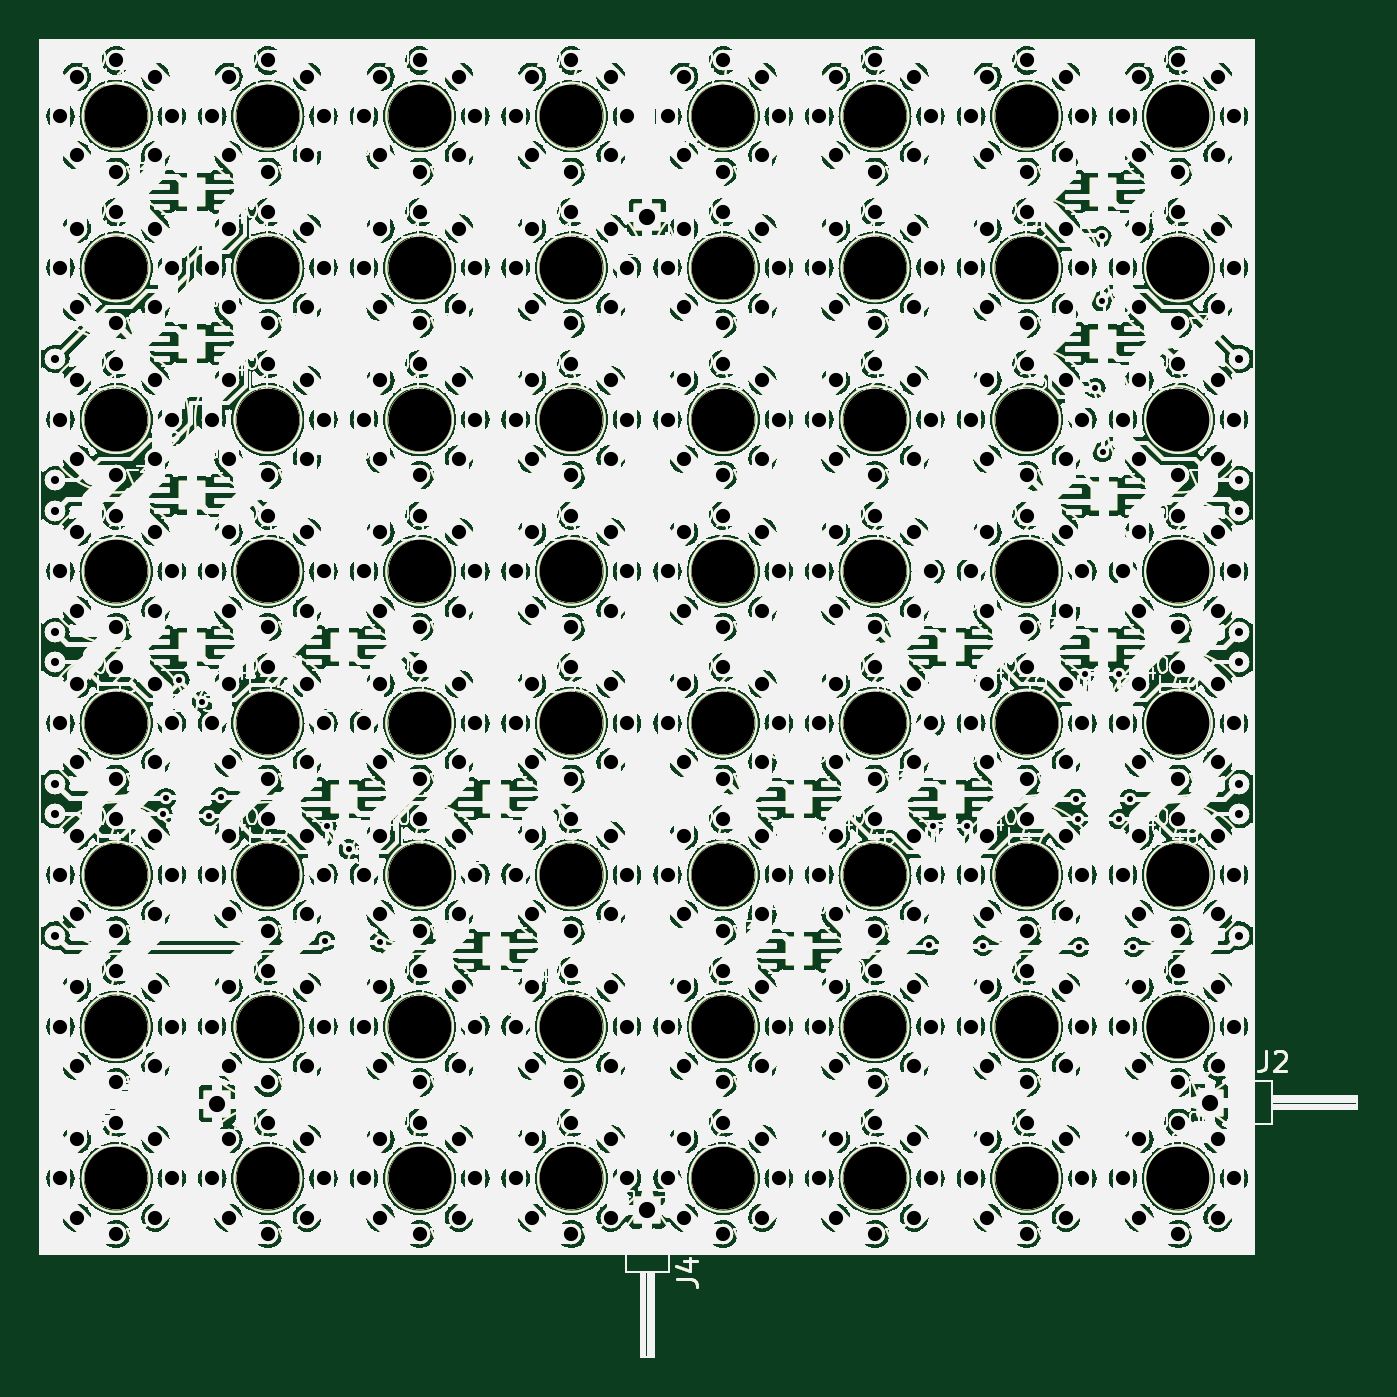
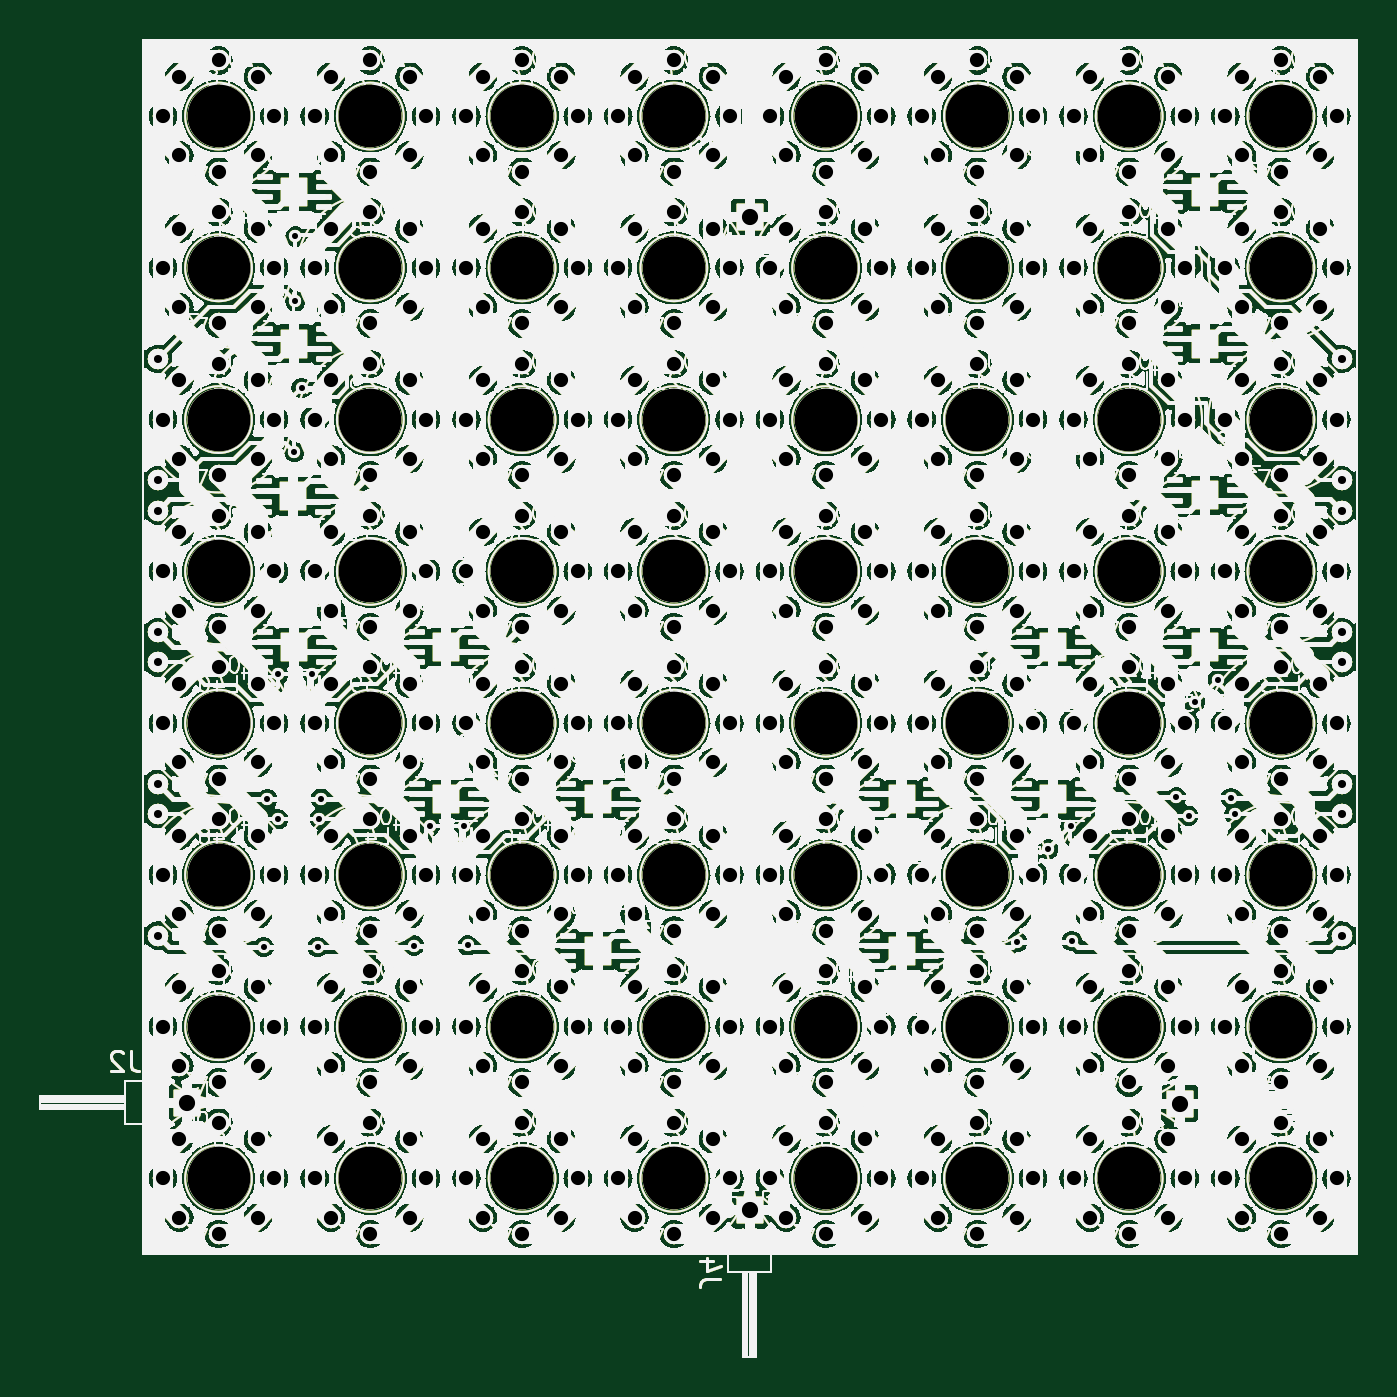
Circuit board: 11 layer files. Board 65.1 x 65.1 mm.
- bottom_copper: TacTile-A-B_Cu.gbr (1496818 bytes)
- bottom_mask: TacTile-A-B_Mask.gbr (1496819 bytes)
- paste: TacTile-A-B_Paste.gbr (1496814 bytes)
- bottom_silk: TacTile-A-B_Silkscreen.gbr (1496820 bytes)
- outline: TacTile-A-Edge_Cuts.gbr (1496787 bytes)
- top_copper: TacTile-A-F_Cu.gbr (1496818 bytes)
- top_mask: TacTile-A-F_Mask.gbr (1496819 bytes)
- paste: TacTile-A-F_Paste.gbr (1496814 bytes)
- top_silk: TacTile-A-F_Silkscreen.gbr (1496820 bytes)
- drill: TacTile-A-NPTH.drl (1341 bytes)
- drill: TacTile-A-PTH.drl (9325 bytes)

=== bottom_copper: TacTile-A-B_Cu.gbr (1496818 bytes, source omitted) ===
=== bottom_mask: TacTile-A-B_Mask.gbr (1496819 bytes, source omitted) ===
=== paste: TacTile-A-B_Paste.gbr (1496814 bytes, source omitted) ===
=== bottom_silk: TacTile-A-B_Silkscreen.gbr (1496820 bytes, source omitted) ===
=== outline: TacTile-A-Edge_Cuts.gbr (1496787 bytes, source omitted) ===
=== top_copper: TacTile-A-F_Cu.gbr (1496818 bytes, source omitted) ===
=== top_mask: TacTile-A-F_Mask.gbr (1496819 bytes, source omitted) ===
=== paste: TacTile-A-F_Paste.gbr (1496814 bytes, source omitted) ===
=== top_silk: TacTile-A-F_Silkscreen.gbr (1496820 bytes, source omitted) ===
=== drill: TacTile-A-NPTH.drl ===
M48
; DRILL file {KiCad 7.0.1} date Wed Aug 30 09:26:10 2023
; FORMAT={-:-/ absolute / inch / decimal}
; #@! TF.CreationDate,2023-08-30T09:26:10-04:00
; #@! TF.GenerationSoftware,Kicad,Pcbnew,7.0.1
; #@! TF.FileFunction,NonPlated,1,2,NPTH
FMAT,2
INCH
; #@! TA.AperFunction,NonPlated,NPTH,ComponentDrill
T1C0.1220
%
G90
G05
T1
X1.1319Y-1.1319
X1.1319Y-1.4272
X1.1319Y-1.7224
X1.1319Y-2.0177
X1.1319Y-2.313
X1.1319Y-2.6083
X1.1319Y-2.9035
X1.1319Y-3.1988
X1.4272Y-1.1319
X1.4272Y-1.4272
X1.4272Y-1.7224
X1.4272Y-2.0177
X1.4272Y-2.313
X1.4272Y-2.6083
X1.4272Y-2.9035
X1.4272Y-3.1988
X1.7224Y-1.1319
X1.7224Y-1.4272
X1.7224Y-1.7224
X1.7224Y-2.0177
X1.7224Y-2.313
X1.7224Y-2.6083
X1.7224Y-2.9035
X1.7224Y-3.1988
X2.0177Y-1.1319
X2.0177Y-1.4272
X2.0177Y-1.7224
X2.0177Y-2.0177
X2.0177Y-2.313
X2.0177Y-2.6083
X2.0177Y-2.9035
X2.0177Y-3.1988
X2.313Y-1.1319
X2.313Y-1.4272
X2.313Y-1.7224
X2.313Y-2.0177
X2.313Y-2.313
X2.313Y-2.6083
X2.313Y-2.9035
X2.313Y-3.1988
X2.6083Y-1.1319
X2.6083Y-1.4272
X2.6083Y-1.7224
X2.6083Y-2.0177
X2.6083Y-2.313
X2.6083Y-2.6083
X2.6083Y-2.9035
X2.6083Y-3.1988
X2.9035Y-1.1319
X2.9035Y-1.4272
X2.9035Y-1.7224
X2.9035Y-2.0177
X2.9035Y-2.313
X2.9035Y-2.6083
X2.9035Y-2.9035
X2.9035Y-3.1988
X3.1988Y-1.1319
X3.1988Y-1.4272
X3.1988Y-1.7224
X3.1988Y-2.0177
X3.1988Y-2.313
X3.1988Y-2.6083
X3.1988Y-2.9035
X3.1988Y-3.1988
T0
M30

=== drill: TacTile-A-PTH.drl (9325 bytes, source omitted) ===
